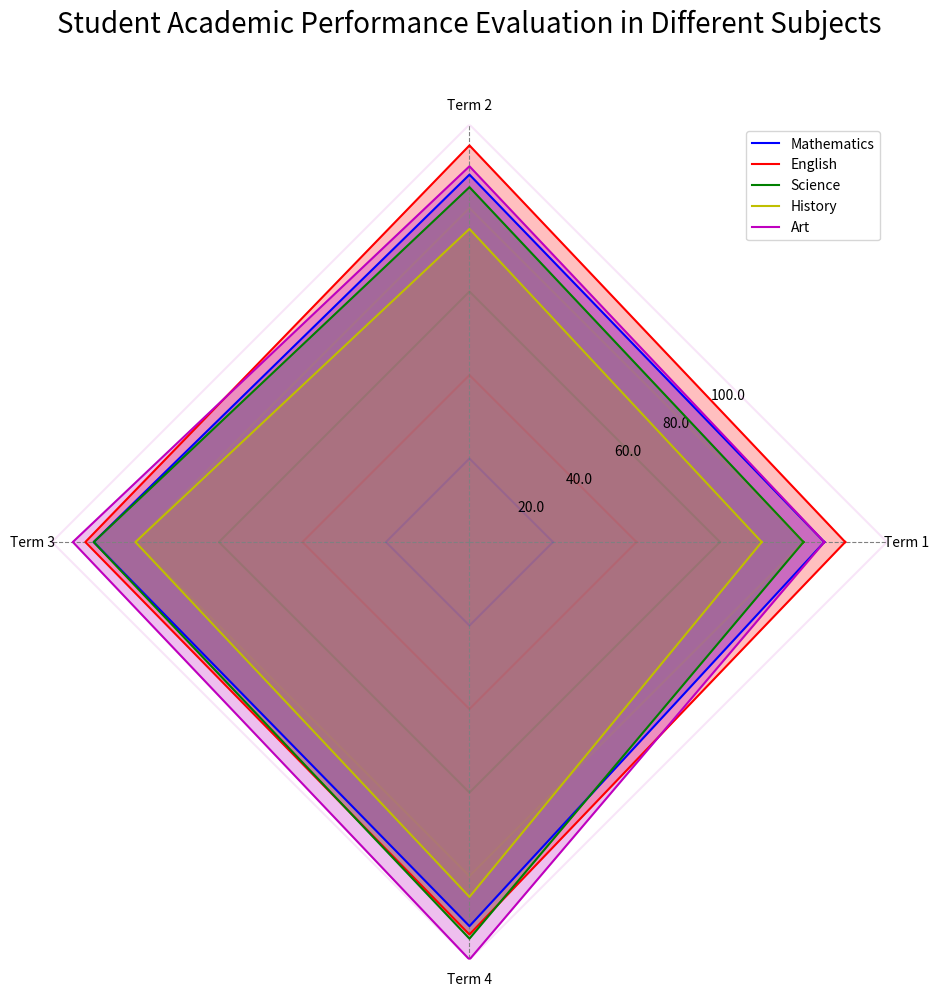

This chart was generated by the following Python code: (Note: this script raises an exception after producing the figure.)
import matplotlib.pyplot as plt
import numpy as np

data_labels = ['Term 1', 'Term 2', 'Term 3', 'Term 4']
data = np.array([
    [85, 88, 90, 92],
    [90, 95, 92, 94],
    [80, 85, 90, 95],
    [70, 75, 80, 85],
    [85, 90, 95, 100]
])
line_labels = ['Mathematics', 'English', 'Science', 'History', 'Art']

fig = plt.figure(figsize=(10, 10))
ax = fig.add_subplot(111, polar=True)
ax.set_title('Student Academic Performance Evaluation in Different Subjects', size=20, color='black', y=1.1)

angles = np.linspace(0, 2 * np.pi, len(data_labels) + 1, endpoint=True)
ax.set_thetagrids(angles[:-1] * 180/np.pi, data_labels)

colors = ["b", "r", "g", "y", "m"]

for i, row in enumerate(data):
    row = np.append(row, row[0])
    ax.plot(angles, row, color=colors[i], label=line_labels[i])
    ax.fill(angles, row, color=colors[i], alpha=0.25)
    ax.plot(angles, np.full_like(angles, (i + 1) * np.max(data) / len(data)), color=colors[i], alpha=0.1)

ax.set_rlim(0, np.max(data))
ax.xaxis.grid(True, color='gray', linestyle='dashed')
ax.yaxis.grid(False)
ax.spines['polar'].set_visible(False)
max_value = np.amax(data)
step_size = max_value / len(data)
ax.set_rgrids([step_size * i / 1.5 for i in range(1, len(data) + 1)], labels=[f'{step_size * i}' for i in range(1, len(data) + 1)], angle=30)

handles, labels = ax.get_legend_handles_labels()
ax.legend(handles, line_labels, loc="upper right")

fig.tight_layout()
plt.savefig('/cpfs01/user/yehancheng/workspace/datasets/SimChartV2/demo/radar_polygon/png/112_2023122292141.png')
plt.clf()
